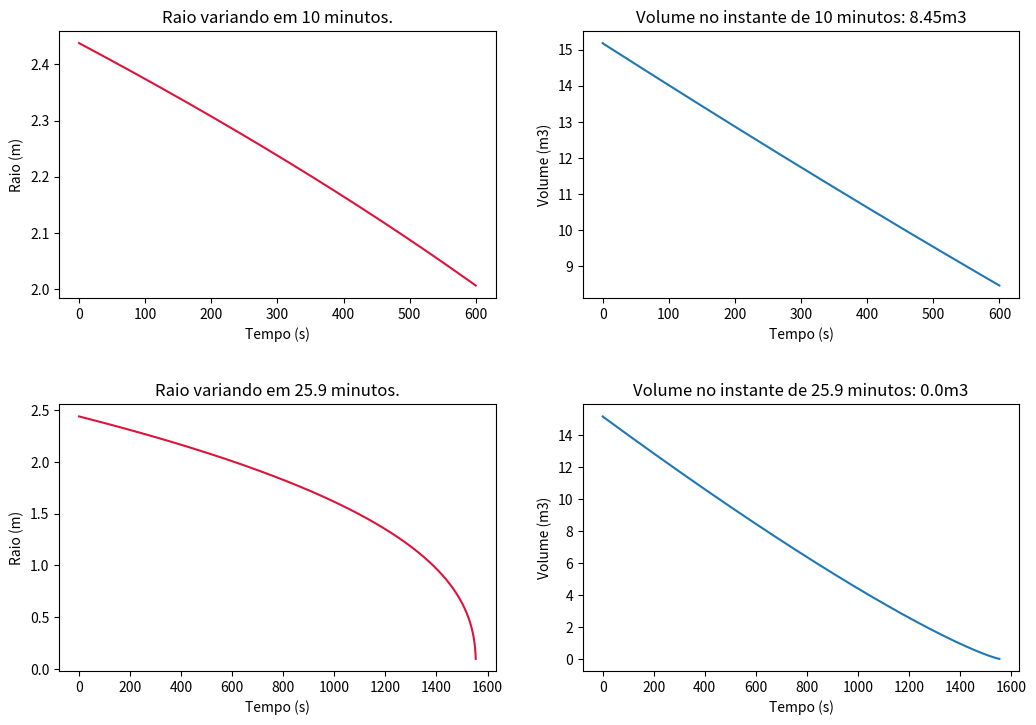

Reproduce this figure in Python.
from numpy import pi
import matplotlib.pyplot as plt

"""
Prova 1 de MetComp B

[redacted]
[redacted]


Exercício proposto:
- Calcular a vazão da água de um tanque cônico utilizando Euler modificado.

    k1 = f(tn, xn)
    k2 = f(tn + h, xn + k1 * h)

    xn+1 = xn + (h/2) * (k1 + k2)

- Fórmula da vazão.
                         2
    dx/dt = -0.6 * pi * r * ((2 * g * x)^0.5)/A(x)

"""

# Constantes e valores úteis (já convertidos).

r = 0.03
g = 9.78


def A(x):
    """ Área circular do cone (área da base). """
    return pi * x ** 2


def f(xn):
    """ Fórmula da vazão dada no enunciado. """
    return -0.6 * pi * (r ** 2) * ((2 * g * xn) ** 0.5) / A(xn)


def __Vazao__(exercicio='b', tf=600, h=0.1):
    """ Cálculo da vazão utilizando Euler. """
    X = [2.438]
    T = [0]
    VOLUME = [15.1801757]

    if exercicio == 'b':

        while tf > T[-1]:
            k1 = f(X[-1])
            k2 = f(X[-1] + k1 * h)

            xn = X[-1] + (h / 2) * (k1 + k2)

            volume = (pi / 3) * xn ** 3

            VOLUME.append(volume)
            X.append(xn)
            T.append(T[-1] + h)

    if exercicio == 'c':
        condicao = True

        while condicao:

            k1 = f(X[-1])
            k2 = f(X[-1] + k1 * h)

            xn = X[-1] + (h / 2) * (k1 + k2)

            volume = (pi / 3) * xn ** 3

            VOLUME.append(volume)
            X.append(xn)
            T.append(T[-1] + h)

            if X[-1] < 0.1:
                condicao = False

    return X, T, VOLUME


def __Plot_Teste__():
    """
    Coloquei o plot dentro de uma função pois fica mais fácil
    de testar valores, já que não queremos ficar comentando o código
    do gráfico toda hora que alteramos algo no código.
    """

    X, T, V = __Vazao__('b')

    plt.plot(T, X, color='crimson')
    plt.xlabel('Tempo (s)')
    plt.ylabel('Raio (m)')
    plt.title('Raio variando em 10 minutos.')
    plt.show()

    plt.plot(T, V)
    plt.ylabel('Volume (m3)')
    plt.xlabel('Tempo (s)')
    plt.title(f'Volume no instante de 10 minutos: {round(V[-1], 2)}m3')
    plt.show()

    X, T, V = __Vazao__('c')

    plt.plot(T, X, color='crimson')
    plt.xlabel('Tempo (s)')
    plt.ylabel('Raio (m)')
    plt.title(f'Tempo para esvaziar o tanque cônico: aprox. {int(T[-1] / 60)} minutos.')
    plt.show()
    print(f'O tanque leva {round(T[-1], 3)}s para esvaziar ou {round(T[-1] / 60, 1)} minutos.')

    plt.plot(T, V)
    plt.ylabel('Volume (m3)')
    plt.xlabel('Tempo (s)')
    plt.title(f'Volume no instante de {int(T[-1] / 60)} minutos: {round(V[-1], 2)}m3')
    plt.show()


def __SubPlots__(save=False):
    """
    save = False -> Não salvará a figura como um png/pdf
    save = True -> Salvará a figura como um png/pdf

    Coloquei o plot dentro de uma função pois fica mais fácil
    de testar valores, já que não queremos ficar comentando o código
    do gráfico toda hora que alteramos algo no código.
    """

    X, T, V = __Vazao__('b')

    fig, axs = plt.subplots(2, 2, figsize=(12, 8))
    axs[0, 0].plot(T, X, color='crimson')
    axs[0, 0].set_title('Raio variando em 10 minutos.')
    axs[0, 0].set_xlabel('Tempo (s)')
    axs[0, 0].set_ylabel('Raio (m)')

    axs[0, 1].plot(T, V)
    axs[0, 1].set_title(f'Volume no instante de 10 minutos: {round(V[-1], 2)}m3')
    axs[0, 1].set_xlabel('Tempo (s)')
    axs[0, 1].set_ylabel('Volume (m3)')

    X, T, V = __Vazao__('c')

    axs[1, 0].plot(T, X, color='crimson')
    axs[1, 0].set_title(f'Raio variando em {round(T[-1]/60, 2)} minutos.')
    axs[1, 0].set_xlabel('Tempo (s)')
    axs[1, 0].set_ylabel('Raio (m)')

    axs[1, 1].plot(T, V)
    axs[1, 1].set_title(f'Volume no instante de {round(T[-1]/60, 2)} minutos: {round(V[-1], 2)}m3')
    axs[1, 1].set_xlabel('Tempo (s)')
    axs[1, 1].set_ylabel('Volume (m3)')

    plt.subplots_adjust(left=0.1,
                        bottom=0.1,
                        right=0.9,
                        top=0.9,
                        wspace=0.2,
                        hspace=0.4)

    if save:
        import os
        if not os.path.exists('analise_volume'):
            plt.savefig('analise_volume')

    plt.show()


__SubPlots__()
